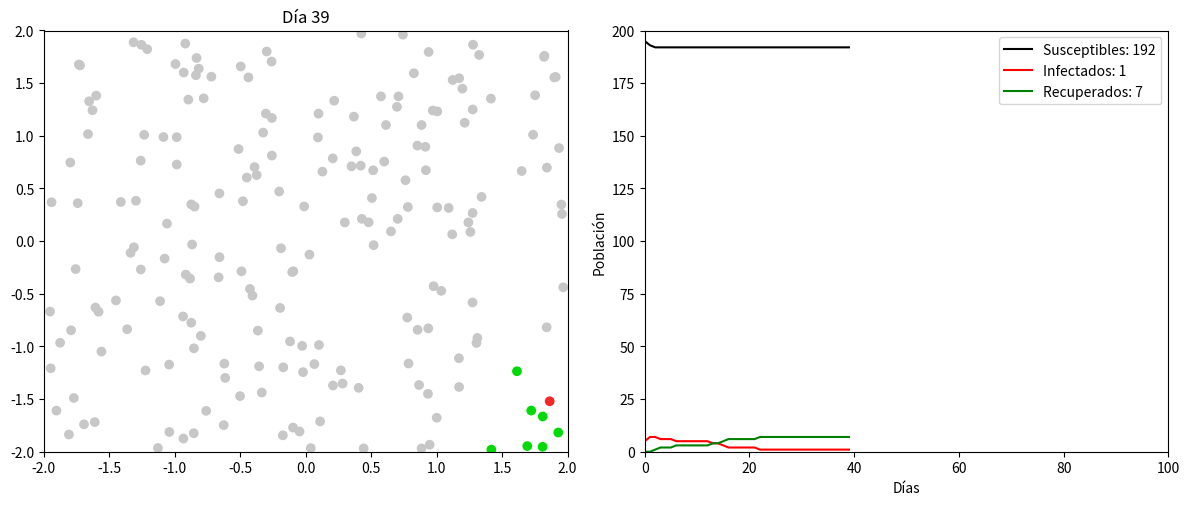
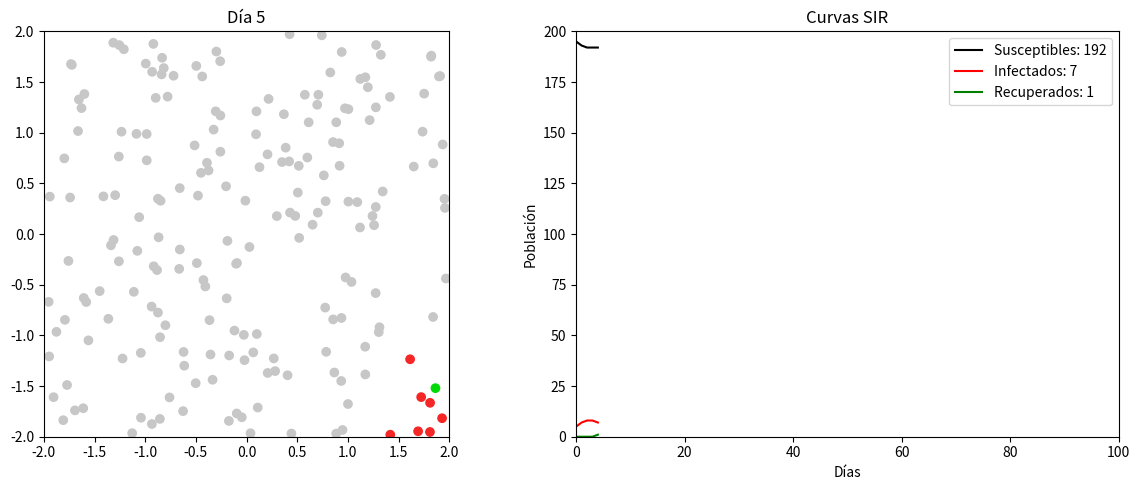
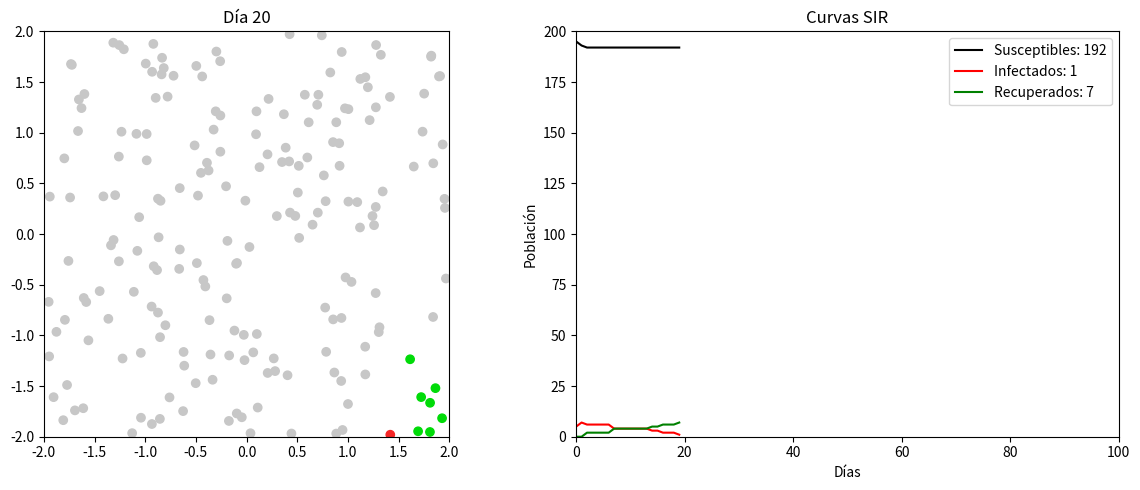
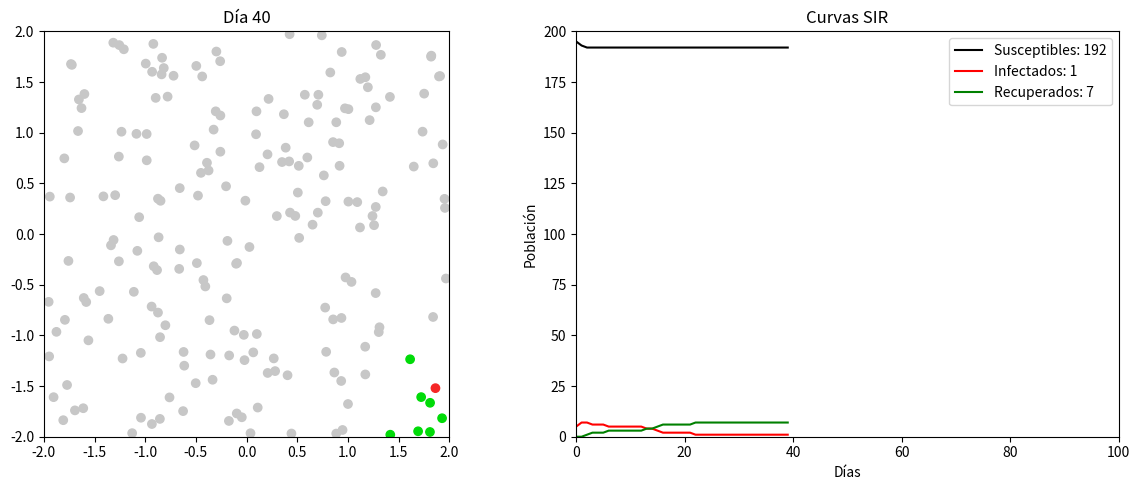

The matplotlib source for these figures, in order:
import numpy as np
import pandas as pd
import matplotlib.pyplot as plt
import matplotlib.animation as ani

# Colores para los estados
GREY = (0.78, 0.78, 0.78)  # Susceptible
RED = (0.96, 0.15, 0.15)   # Infectado
GREEN = (0, 0.86, 0.03)    # Recuperado

# Update SIR_PARAMS
SIR_PARAMS = {
    "N": 200,
    "I0": 1,
    "infection_radius": 0.4,
    "infection_rate": 1,
    "recovery_rate": 0.1,
    "xmin": -2,          # Add boundary parameters
    "xmax": 2,
    "ymin": -2,
    "ymax": 2,
    "min_infection_time": 1
}

class SIRModelVisual:
    def __init__(self, params):
        # Basic parameters
        self.N = params["N"]
        self.I0 = params["I0"]
        
        # Add boundary parameters
        self.xmin = params.get("xmin", -2)
        self.xmax = params.get("xmax", 2)
        self.ymin = params.get("ymin", -2)
        self.ymax = params.get("ymax", 2)
        
        # Other parameters
        self.infection_radius = params["infection_radius"]
        self.recovery_rate = params["recovery_rate"]
        self.infection_rate = params.get("infection_rate", 0.3)
        self.min_infection_time = params.get("min_infection_time", 5)
        self.infection_durations = np.zeros(params["N"])
        
        # Tracking data
        self.S_data = []
        self.I_data = []
        self.R_data = []
        self.time_data = []
        self.day = 0
        
        # Initialize population
        self.df = self._initialize_population(params)
        self.setup_visualization()
        
    def _initialize_population(self, params):
        # Generar posiciones uniformes
        x = np.random.uniform(params["xmin"], params["xmax"], self.N)
        y = np.random.uniform(params["ymin"], params["ymax"], self.N)
        
        # Asignar estados iniciales
        states = np.array(['S'] * self.N)
        infected_idx = np.random.choice(self.N, self.I0, replace=False)
        states[infected_idx] = 'I'
        
        # Crear DataFrame
        df = pd.DataFrame({
            'id': range(self.N),
            'x': x,
            'y': y,
            'state': states,
            'iteration': 0
        })
        
        return df
    
    def check_distance(self, x1, y1, x2, y2):
        """Revisa si dos puntos están dentro del radio de infección"""
        distance = np.sqrt((x2-x1)**2 + (y2-y1)**2)
        return distance < self.infection_radius
    
    def update_states(self):
        """Actualiza estados basado en distancias y probabilidades"""
        # Obtener infectados y susceptibles
        infected = self.df[self.df['state'] == 'I']
        susceptible = self.df[self.df['state'] == 'S']
        
        # Update infection durations for infected individuals
        infected_mask = self.df['state'] == 'I'
        self.infection_durations[infected_mask] += 1
        
        # Check infections
        infected = self.df[infected_mask]
        susceptible = self.df[self.df['state'] == 'S']
        
        for _, sus in susceptible.iterrows():
            for _, inf in infected.iterrows():
                if self.check_distance(sus['x'], sus['y'], inf['x'], inf['y']):
                    if np.random.random() < self.infection_rate:  # Use infection_rate instead
                        self.df.loc[sus['id'], 'state'] = 'I'
                        break
        
        # Check recoveries only for those who met minimum infection time
        can_recover = (infected_mask) & (self.infection_durations >= self.min_infection_time)
        recovery_candidates = self.df[can_recover]
        
        for _, inf in recovery_candidates.iterrows():
            if np.random.random() < self.recovery_rate:
                self.df.loc[inf['id'], 'state'] = 'R'
                self.infection_durations[inf['id']] = 0  # Reset duration
        
        self.df['iteration'] = self.day

    def setup_visualization(self):
        # Create figure with two subplots side by side
        self.fig, (self.ax1, self.ax2) = plt.subplots(1, 2, figsize=(12, 5))
        
        # Left subplot - Population scatter
        self.scatter = self.ax1.scatter(self.df['x'], self.df['y'], 
                                      c=self.df['state'].map({'S': GREY, 'I': RED, 'R': GREEN}))
        self.ax1.set_xlim(SIR_PARAMS["xmin"], SIR_PARAMS["xmax"])
        self.ax1.set_ylim(SIR_PARAMS["ymin"], SIR_PARAMS["ymax"])
        
        # Right subplot - SIR curves
        self.ax2.set_xlim(0, 100)
        self.ax2.set_ylim(0, self.N)
        self.ax2.set_xlabel('Días')
        self.ax2.set_ylabel('Población')
        
        # Initialize curves
        self.line_s, = self.ax2.plot([], [], 'k-', label=f'Susceptibles: {self.N-self.I0}')
        self.line_i, = self.ax2.plot([], [], 'r-', label=f'Infectados: {self.I0}')
        self.line_r, = self.ax2.plot([], [], 'g-', label=f'Recuperados: 0')
        self.ax2.legend()
        
        plt.tight_layout()

    def update(self, frame):
        # Update states
        self.update_states()
        
        # Update scatter plot
        self.scatter.set_color(self.df['state'].map({'S': GREY, 'I': RED, 'R': GREEN}))
        self.ax1.set_title(f"Día {self.day}")
        
        # Calculate counts once
        s_count = sum(self.df['state'] == 'S')
        i_count = sum(self.df['state'] == 'I')
        r_count = sum(self.df['state'] == 'R')
        
        # Update data for curves
        self.time_data.append(self.day)
        self.S_data.append(s_count)
        self.I_data.append(i_count)
        self.R_data.append(r_count)
        
        # Update lines
        self.line_s.set_data(self.time_data, self.S_data)
        self.line_i.set_data(self.time_data, self.I_data)
        self.line_r.set_data(self.time_data, self.R_data)
        
        # Update labels with current counts
        self.line_s.set_label(f'Susceptibles: {s_count}')
        self.line_i.set_label(f'Infectados: {i_count}')
        self.line_r.set_label(f'Recuperados: {r_count}')
        
        # Force legend update
        self.ax2.legend()
        
        # Adjust x axis limit if needed
        if self.day >= self.ax2.get_xlim()[1]:
            self.ax2.set_xlim(0, self.day * 1.5)
        
        self.day += 1

    def animate(self):
        self.anim = ani.FuncAnimation(self.fig, self.update, frames=100, interval=200, repeat=False)
        plt.show()
    
    def show_frames(self, frame_numbers):
        """Display specific frames of the simulation with both scatter and SIR curves"""
        # Save original data
        original_df = self.df.copy()
        original_time = self.time_data.copy()
        original_S = self.S_data.copy()
        original_I = self.I_data.copy()
        original_R = self.R_data.copy()
        original_day = self.day
        
        for frame in frame_numbers:
            # Reset simulation state
            self.df = original_df.copy()
            self.time_data = []
            self.S_data = []
            self.I_data = []
            self.R_data = []
            self.day = 0
            self.infection_durations = np.zeros(self.N)
            
            # Create figure
            fig, (ax1, ax2) = plt.subplots(1, 2, figsize=(12, 5))
            
            # Run simulation up to desired frame
            for _ in range(frame):
                self.update(None)
            
            # Left subplot - Population scatter
            ax1.scatter(self.df['x'], self.df['y'],
                       c=self.df['state'].map({'S': GREY, 'I': RED, 'R': GREEN}))
            
            # Set equal aspect ratio and limits for scatter
            ax1.set_aspect('equal')
            ax1.set_xlim(self.xmin, self.xmax)
            ax1.set_ylim(self.ymin, self.ymax)
            ax1.set_title(f'Día {self.day}')
            
            # Right subplot - SIR curves
            ax2.set_xlim(0, max(100, frame))
            ax2.set_ylim(0, self.N)
            ax2.set_xlabel('Días')
            ax2.set_ylabel('Población')
            
            # Plot SIR curves up to current day
            ax2.plot(self.time_data, self.S_data, 'k-', label=f'Susceptibles: {self.S_data[-1]}')
            ax2.plot(self.time_data, self.I_data, 'r-', label=f'Infectados: {self.I_data[-1]}')
            ax2.plot(self.time_data, self.R_data, 'g-', label=f'Recuperados: {self.R_data[-1]}')
            ax2.legend()
            ax2.set_title('Curvas SIR')
            
            plt.tight_layout()
            plt.show()
        
        # Restore original state
        self.df = original_df
        self.time_data = original_time
        self.S_data = original_S
        self.I_data = original_I
        self.R_data = original_R
        self.day = original_day

def main():
    sir_visual = SIRModelVisual(SIR_PARAMS)
    # sir_visual.animate()
    sir_visual.show_frames([5,20,40])

if __name__ == "__main__":
    main()
